Run: headless pygame with SDL's dummy video driver; simulated clock (each Clock.tick advances the game by its frame time, no real sleeping); random seed 0; keys injected as events and as key.get_pressed() state; mouse plan: one left click at the window centre at the start of phase 2, then a move to the lower-right quarter at the start of phase 3.
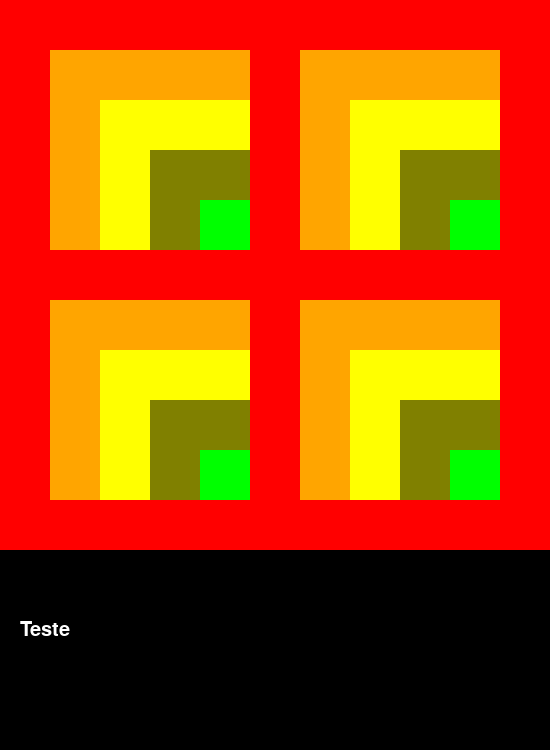
Frame 1 of 4 · flips 1–60 · no input
Frame 2 of 4 · flips 61–180 · clicked the window centre · tapped SPACE, RETURN · held RIGHT (→), D · screen unchanged from frame 1, image omitted
Frame 3 of 4 · flips 181–300 · moved the mouse to the lower-right quarter · held DOWN (↓), S · screen unchanged from frame 2, image omitted
Frame 4 of 4 · flips 301–420 · held LEFT (←), A, UP (↑), W · screen unchanged from frame 3, image omitted

The pygame program that drew these frames:

import pygame
import math
import time

class Morelli:

    # defines the width and height of the display
    #display_width = 600
    #display_height = 680

    # defines block width and height
    #block_height = 50 * 1.5
    #block_width = 50 * 1.5

    #factor = 25 * 1.5

    # defines colours
    white = (255, 255, 255)
    d_white = (250, 250, 250)
    black = (0, 0, 0)
    teal = (0, 128, 128)
    blue_black = (50, 50, 50)

    colors = [
        (255, 0, 0),
        (255, 165,0),
        (255, 255, 0),
        (128,128,0),
        (0, 255, 0),
        (0,100,0),
        (173,216,230),
        (0,0,255),
        (138,43,226),
        (75,0,130),
        (36,0,65)
    ]


    def __init__(self, dim=11, cell_size=50, bottom_bar=200):
        self.figure_dims(dim, cell_size, bottom_bar)
        pygame.init()
        self.game_display = pygame.display.set_mode((self.display_width, self.display_height))
        pygame.display.update()
        self.clock = pygame.time.Clock()
        self.main_loop()

    def figure_dims(self, dim, cell_size, bottom_bar):
        if (dim%2 != 1): # Make sure dim is odd and below 11
            dim = dim + 1
        self.dim = min(dim, 11)

        self.cell_size = cell_size
        self.bottom_bar = bottom_bar

        self.display_width = dim*cell_size
        self.display_height = self.display_width + self.bottom_bar

        print("Game Board with dimension:%sx%s and size %sx%s" % (self.dim, self.dim, self.display_width, self.display_height))

    def board_draw(self):
        self.game_display.fill(Morelli.black)
        for i in range(self.dim):
            for j in range(self.dim):
                mod = self.dim//2
                color = Morelli.colors[abs(min(i%mod,j%mod))]
                pygame.draw.rect(self.game_display, color, (i * self.cell_size, j * self.cell_size, self.cell_size, self.cell_size))

    def main_loop(self):
         #selec = False
         #global selected_family
         while True:
            self.board_draw()

            #initialize_piece()
            myfont = pygame.font.SysFont("comicsansms", 30)
            #string = selected_family +"'s turn"
            label = myfont.render("Teste", 1, Morelli.white)

            self.game_display.blit(label, (20, 620))
            pygame.display.update()

            time.sleep(0.03)

            self.clock.tick(20)

            """
            for event in pygame.event.get():
                if event.type == pygame.MOUSEBUTTONUP:
                    pos = pygame.mouse.get_pos()
                    a = pos[0] // 75
                    b = pos[1] // 75
                    pygame.draw.rect(game_display, teal, (a * 50 * 1.5, b * 50 * 1.5, block_width, block_height))
                    pygame.display.update()
                    time.sleep(0.03)

                    if not selec:
                        selected_piece = select_block(a, b)
                        selec = True
                        if selected_piece is not None:
                            print(selected_piece.x, " ", selected_piece.y)

                        else:
                            selec = False
                    else:
                        if selected_piece is not None:
                            move(selected_piece.x, selected_piece.y, a, b)
                        selec = False
                if event.type == pygame.QUIT:
                    pygame.quit()
                    quit()
            """

if __name__ == "__main__":
    game = Morelli()
